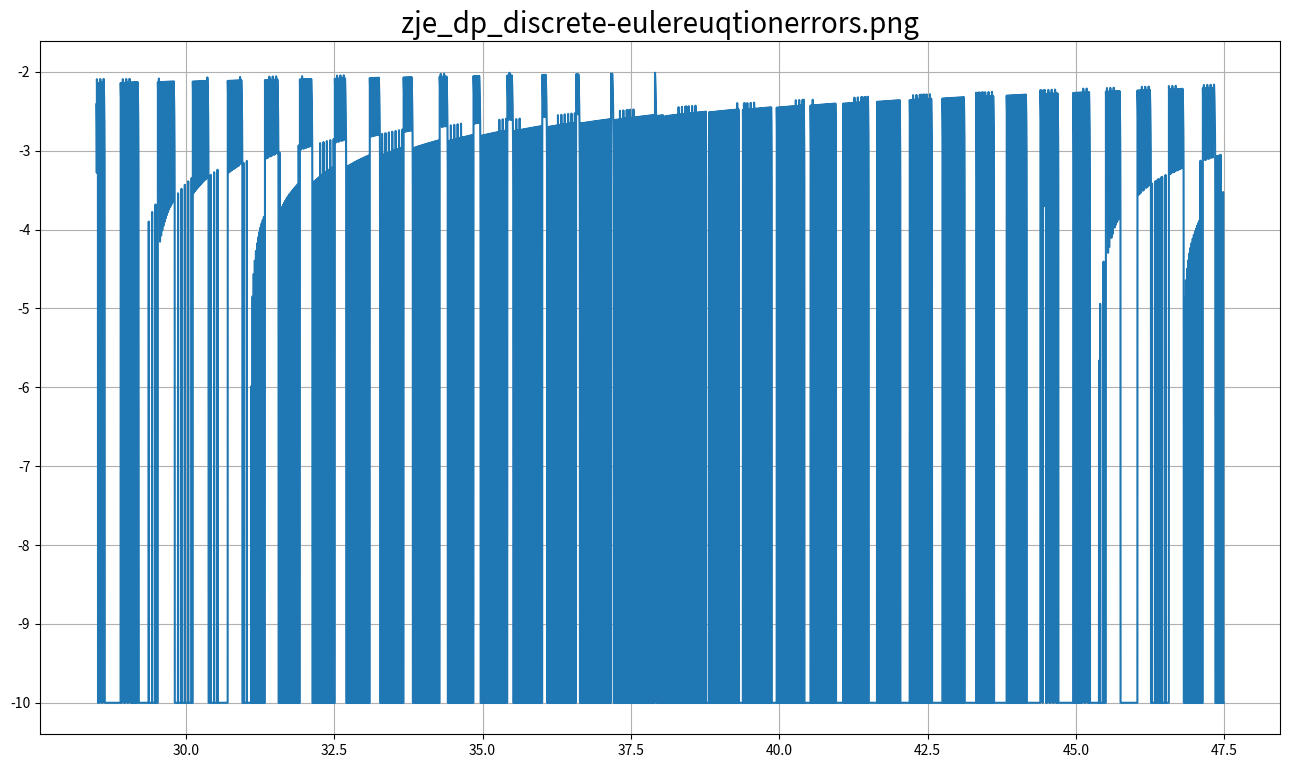

Write the Python code that produced this figure. (Note: this script raises an exception after producing the figure.)
import os
import numpy as np
import numpy.linalg as nplg
import matplotlib.pyplot as plt
import scipy.interpolate as spi


def zje_dp_discrete(alpha, beta, delta,
                    m_kgrid, m_kgrid2,
                    iternum,
                    figurepath=None):
    '''
    discrete dynamic programming
    '''
    kbar = np.power(alpha * beta / (1 - beta * (1 - delta)), 1 / (1 - alpha))
    kl = 0.75 * kbar
    kh = 1.25 * kbar
    kgrid = np.linspace(kl, kh, m_kgrid)

    v2 = np.log(kgrid)
    kgridi = np.repeat(kgrid, m_kgrid).reshape(-1, m_kgrid)
    kgridj = np.repeat(kgrid, m_kgrid).reshape(-1, m_kgrid).T
    u = np.power(kgridi, alpha) + (1 - delta) * kgridi - kgridj
    u[u > 0] = np.log(u[u > 0])
    u[u <= 0] = -1e+10

    optk = kgrid
    imax = np.zeros(m_kgrid)
    for kkk in range(iternum):
        v = v2
        vhat = np.repeat(v, m_kgrid).reshape(-1, m_kgrid).T
        temp = u.T + beta * vhat.T
        v2 = temp.max(axis=0)
        imax = temp.argmax(axis=0)
        optk2 = kgrid[imax]
        vdiff = nplg.norm(v2 - v)
        if (vdiff < 1e-08 and kdiff < 1e-08):
            break

    kspace = np.linspace(kgrid[0], kgrid[m_kgrid - 1], m_kgrid2)
    pp1d = spi.interp1d(kgrid, optk2, kind="nearest")
    kp = pp1d(kspace)
    c = np.power(kspace, alpha) + (1 - delta) * kspace - kp
    kpp = pp1d(kp)
    cp = np.power(kp, alpha) + (1 - delta) * kp - kpp
    ee = 1 - beta * np.power(cp, -1) * (alpha * np.power(kp,
                                                         alpha - 1) + 1 - delta) / np.power(c, -1)

    fig = plt.figure(figsize=(16, 9))
    temp = ee.copy()
    temp[temp <= 0] = 1e-10
    plt.plot(kspace, np.log10(np.abs(temp)))
    title = "zje_dp_discrete-eulereuqtionerrors.png"
    plt.title(title, fontsize=20)
    plt.grid()
    plt.show()
    if figurepath is not None:
        fig.savefig(os.path.join(figurepath, title), dpi=300)

    fig = plt.figure(figsize=(16, 9))
    plt.plot(kspace, kp)
    plt.plot(kspace, kspace, 'k--')
    title = "zje_dp_discrete-k&kp.png"
    plt.title(title, fontsize=20)
    plt.grid()
    plt.show()
    if figurepath is not None:
        fig.savefig(os.path.join(figurepath, title), dpi=300)

    return optk2, kspace, kp, kpp, c, cp, ee


if __name__ == "__main__":
    alpha = 0.36
    beta = 0.99
    delta = 0.025
    m_kgrid = 1001
    m_kgrid2 = 10001
    iternum = 2000

    figurepath = "../figure"

    zje_dp_discrete(alpha, beta, delta,
                    m_kgrid, m_kgrid2,
                    iternum,
                    figurepath=figurepath)
